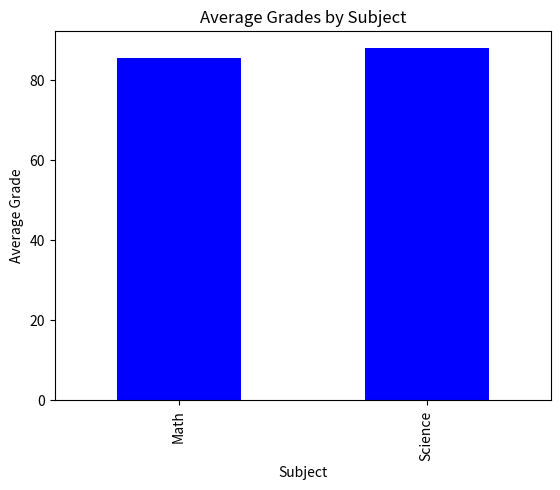

Python code for this plot:
#Display studnet ID
print("ManOrt0727")
#Import pandas library 
import pandas as pd
#Import matplotlib for creating graph and charts
import matplotlib.pyplot as plt
#Create a list of 10 students
students = ['Manuel O', 'Steve A', 'Kevin B', 'Mia H', 'Siwar O', 'Ivan R', 'Linda W', 'Carla N', 'Bob H', 'Rene G']
#Create a list of subjects
subjects = ['Math', 'Science']
#Creat a list of grades
class_grade = [[100, 97], [87, 96], [96, 93], [98, 94], [78, 82], [72, 81], [94, 92], [75, 86], [71, 76], [84, 83]]
#Create a MultiIndex using the student names and subjects
#from_product() combines students and subjects to create all possible pairs
#names the index levels as 'Student' and 'Subject'
index = pd.MultiIndex.from_product([students, subjects], names = ['Student','Subject'])
#Flatten the list of grades into a single list using sum()
grade_data = sum(class_grade,[])
#Create a DataFrame with the grade data and the MultiIndex
#the DataFrame will have Student and Subject as index and Grade as column
df = pd.DataFrame({'Grade': grade_data}, index=index)
#groupby('Subject') separates the data by Math and Science
#['Grade'].mean() calculates the average grade for each subject
average = df.groupby('Subject')['Grade'].mean()
print("\nData Frame")
print(average.to_frame().round(2))
#Create a vertical bar chart showing the average grades
#kind='bar' creates a bar chart
#color=['b'] makes the bars blue
average.plot(kind='bar', color=['b'])
#Add a title
plt.title('Average Grades by Subject')
#Label the x-axis 
plt.xlabel('Subject')
#Label the y-axis 
plt.ylabel('Average Grade')
#Display the chart
plt.show()
